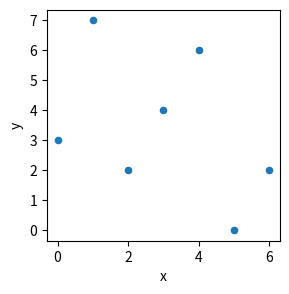

The matplotlib source for this figure:
"""
Bar Chart
=========

Example bar chart.
"""
import matplotlib.pyplot as plt
import pandas as pd

# Initialize a figure and axes object
fig, ax = plt.subplots(figsize=(3,3))

# Data
df = pd.DataFrame({
    'x': [0, 1, 2, 3, 4, 5, 6],
    'y': [3, 7, 2, 4, 6, 0, 2]
})

# Plot data.
df.plot.scatter(
    x='x',
    y='y',
    ax=ax
)
